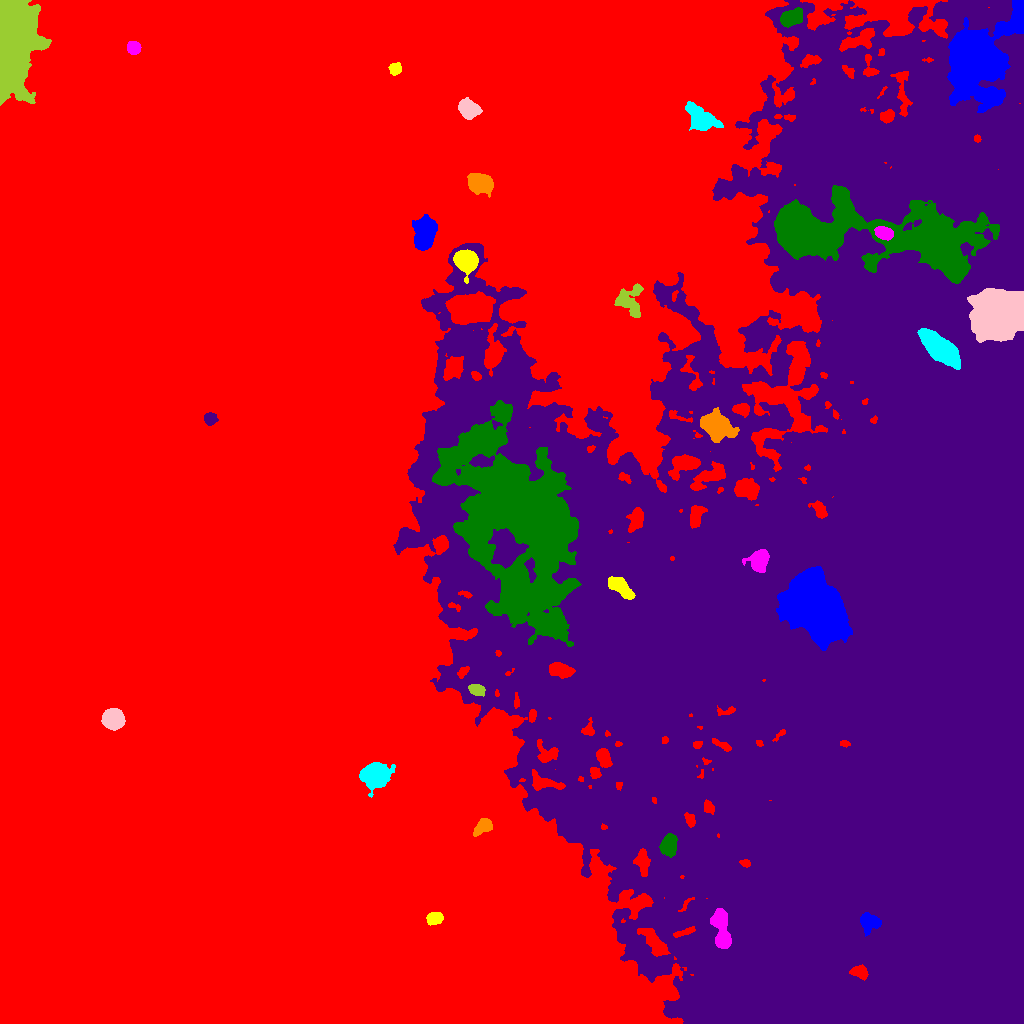

The file beside this chart, header and first rows:
ID, X, Y, A, B, theta, total_flux, mu_max, mu_median, mu_mean, R_fwhm, R_e, R10, R90, x_start, x_end, y_start, y_end, area, greylevel
0, 434.3, 542.7, 317.5, 206.6, 1.341, 6129185, 62.0, 8.0, 9.858, 15.61, 219.1, 87.47, 359.6, 0, 1020, 0, 1023, 621737, 9.858
1, 869.7, 101, 5.114, 4.285, -0.04303, 1184, 8.0, 4.0, 3.677, 7.247, 5.585, 2.257, 8.63, 860, 881, 87, 111, 322, 54.68
2, 434.9, 105.1, 3.766, 2.917, 0.1027, 1166, 12.0, 6.0, 6.041, 5.642, 4.334, 1.784, 6.652, 426, 443, 98, 111, 193, 29.04
3, 721.3, 93.18, 11.56, 3.814, -1.408, 4432, 21.0, 7.0, 7.844, 7.247, 7.159, 2.706, 11.3, 710, 731, 75, 115, 565, 52.84
4, 669, 179, 5.151, 3.732, 1.396, 2032, 14.0, 5.0, 6.158, 6.482, 5.557, 2.185, 8.867, 659, 677, 166, 190, 330, 49.16
5, 576.7, 211.5, 8.262, 6.021, -1.278, 19724, 56.0, 14.0, 17.87, 9.236, 8.722, 3.432, 14.74, 559, 593, 190, 235, 1104, 54.87
6, 483, 197.1, 5.498, 3.268, 0.6475, 1303, 12.0, 5.0, 5.384, 5.89, 5.078, 1.954, 7.756, 473, 492, 187, 205, 242, 36.38
7, 374.8, 247.7, 5.968, 5.146, 0.1008, 16091, 68.0, 18.0, 22.57, 7.959, 6.91, 2.821, 11.3, 359, 395, 226, 261, 713, 45.57
8, 113.1, 304.1, 4.759, 4.41, -0.1667, 10533, 61.0, 22.0, 24.84, 6.817, 5.89, 2.394, 9.441, 101, 125, 293, 315, 424, 46.84
9, 476.7, 333.7, 3.84, 2.444, -0.2962, 814.0, 11.0, 4.0, 4.705, 4.72, 3.949, 1.493, 6.18, 468, 485, 327, 339, 173, 43.71
10, 560.2, 353.7, 5.883, 2.957, -0.2381, 1933, 16.0, 6.0, 6.079, 6.024, 5.293, 2.034, 8.33, 549, 575, 345, 361, 318, 56.08
11, 813.3, 414.6, 16.11, 10.76, -0.8568, 83701, 75.0, 17.0, 22.01, 16.34, 15.84, 6.257, 26.73, 776, 852, 373, 457, 3802, 74.01
12, 619.9, 436.6, 7.396, 3.168, -0.6867, 2509, 14.0, 7.0, 6.673, 7.756, 6.103, 2.394, 9.39, 608, 635, 424, 447, 376, 55.67
13, 759.4, 464.3, 5.207, 4.439, 0.8197, 2345, 16.0, 5.0, 5.907, 6.358, 5.67, 2.185, 9.202, 742, 769, 451, 474, 397, 55.91
14, 513.4, 505.7, 52.24, 27.37, -1.168, 155549, 39.0, 8.0, 9.308, 15.35, 38.8, 13.99, 62.57, 432, 581, 377, 623, 16712, 51.31
15, 210, 604.8, 3.074, 2.83, -0.55, 1146, 16.0, 7.0, 7.589, 4.754, 3.785, 1.493, 5.917, 204, 218, 598, 611, 151, 32.59
16, 716.7, 597.4, 7.213, 5.339, -0.5326, 9776, 37.0, 9.0, 12.55, 8.019, 7.442, 2.932, 12.68, 700, 739, 581, 616, 779, 45.55
17, 940.3, 674.5, 9.791, 4.634, -0.6769, 17644, 50.0, 14.0, 18.21, 9.788, 8.463, 3.385, 13.96, 917, 960, 654, 695, 969, 80.21
18, 995.8, 706.9, 11.71, 10.25, 0.3987, 59340, 89.0, 17.0, 23.27, 11.07, 12.82, 4.787, 22.92, 967, 1023, 681, 735, 2550, 76.27
19, 629.7, 724.6, 8.412, 6.674, 1.067, 1604, 10.0, 3.0, 3.127, 6.155, 6.333, 2.394, 10.54, 614, 643, 706, 740, 513, 30.13
20, 469.2, 715.7, 10.06, 6.498, 0.1459, 14655, 28.0, 11.0, 11.8, 12.75, 10.28, 4.146, 16.22, 445, 495, 699, 732, 1242, 44.8
21, 425, 790.8, 8.236, 4.988, 1.403, 7478, 26.0, 11.0, 11.08, 9.458, 8.117, 3.192, 12.55, 412, 437, 773, 809, 675, 35.08
22, 466.2, 762.6, 5.156, 4.468, -0.6295, 7603, 46.0, 12.0, 15.33, 6.555, 5.944, 2.394, 9.657, 453, 478, 740, 774, 496, 51.33
23, 883.8, 790.3, 3.954, 2.784, -0.233, 1350, 15.0, 6.0, 6.109, 5.14, 4.297, 1.693, 6.747, 874, 893, 783, 797, 221, 67.11
24, 863.3, 790.3, 65.61, 14.88, -0.1094, 86439, 41.0, 8.0, 9.693, 15.7, 26.15, 9.115, 44.52, 774, 999, 740, 838, 8918, 56.69
25, 870.2, 840, 3.657, 2.559, -0.2199, 1415, 19.0, 8.0, 8.04, 4.618, 3.949, 1.596, 6.206, 863, 879, 834, 846, 176, 63.04
26, 480, 840.1, 5.547, 4.295, -0.1758, 8653, 46.0, 16.0, 18.1, 7.225, 6.206, 2.523, 10.01, 467, 493, 826, 850, 478, 40.1
27, 701.2, 904.2, 8.545, 4.88, -0.6133, 4561, 19.0, 7.0, 7.38, 7.653, 7.356, 2.877, 11.73, 685, 723, 893, 922, 618, 31.38
28, 468.1, 914.9, 4.875, 3.935, -0.7638, 2909, 20.0, 7.0, 8.058, 6.531, 5.557, 2.185, 8.849, 458, 482, 904, 926, 361, 31.06
29, 11.22, 984.8, 20.04, 8.799, -1.566, 119994, 136.0, 22.0, 34.15, 14.44, 14.63, 5.726, 24.64, 0, 51, 918, 1023, 3514, 57.15
30, 737.1, 939.8, 6.1, 2.876, -0.01798, 1438, 9.0, 6.0, 5.081, 7.159, 5.412, 2.185, 8.137, 725, 750, 932, 945, 283, 32.08
31, 977.8, 966.7, 21.59, 14.78, 0.9846, 50559, 38.0, 8.0, 11.48, 18, 17.7, 6.979, 29.75, 947, 1023, 911, 1023, 4403, 50.48
32, 395.2, 955.2, 2.714, 2.558, 0.2149, 745.0, 14.0, 5.0, 5.284, 4.146, 3.338, 1.262, 5.323, 388, 401, 948, 961, 141, 29.28
33, 133.7, 975.7, 3.035, 2.882, -0.5463, 1606, 23.0, 9.0, 9.447, 4.442, 3.827, 1.493, 6.024, 127, 141, 969, 982, 170, 32.45
34, 790.8, 1005, 5.535, 3.411, 0.4046, 2030, 15.0, 5.0, 5.884, 5.836, 5.499, 2.111, 8.667, 780, 802, 996, 1016, 345, 41.88
35, 838.5, 414.1, 243.4, 150.5, 1.536, 6155619, 70.0, 15.0, 16.45, 64.25, 189.8, 67.63, 297.6, 393, 1023, 0, 1023, 374165, 37.45
